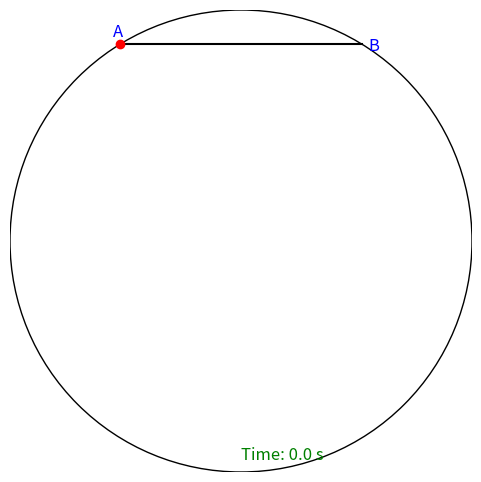

Source code (Python):
import numpy as np
import numpy as np
import matplotlib.pyplot as plt
import matplotlib.animation as animation

# Constants
R_EARTH = 6371e3  # Radius of Earth in meters
G = 6.674e-11  # Gravitational constant in m^3 kg^-1 s^-2
M = 5.972e24  # Mass of the Earth in kg
NUM_FRAMES = 300  # Number of frames in animation


# Function to calculate motion along the chord
def gravity_train_motion(surface_distance, num_frames=NUM_FRAMES):
    # Compute theta (central angle) from surface distance
    theta = surface_distance / R_EARTH

    # Compute chord length
    chord_length = 2 * R_EARTH * np.sin(theta / 2)

    # Define start and end points A and B
    A = np.array([-R_EARTH * np.sin(theta / 2), R_EARTH * np.cos(theta / 2)])
    B = np.array([R_EARTH * np.sin(theta / 2), R_EARTH * np.cos(theta / 2)])

    # Compute total travel time for the specific chord length
    T_FULL_DIAMETER = np.pi * np.sqrt(R_EARTH**3 / (G * M))  # Time for full diameter
    T_TOTAL = T_FULL_DIAMETER * (chord_length / (2 * R_EARTH))  # Adjust for chord length

    # Generate time values and positions along the chord
    t_vals = np.linspace(0, T_TOTAL, num_frames)
    x_vals = np.linspace(A[0], B[0], num_frames)
    y_vals = np.linspace(A[1], B[1], num_frames)

    return t_vals, x_vals, y_vals, A, B, T_TOTAL  # Include total travel time


# Function to update animation
def update_frame(i):
    train.set_data([x_vals[i]], [y_vals[i]])  # Update train position
    timestamp.set_text(f'Time: {t_vals[i]:.1f} s')  # Update time label
    return train, timestamp


# Function to display total time at the end
def on_complete(*args):
    total_time_label.set_text(f'Total Time: {T_TOTAL:.1f} s')  # Show total time at the end


# Define surface distance (adjustable)
surface_distance = 7000e3  # 8000 km (Great-circle distance)

# Compute motion data
t_vals, x_vals, y_vals, A, B, T_TOTAL = gravity_train_motion(surface_distance)

# Set up plot
fig, ax = plt.subplots(figsize=(6, 6))
ax.set_xlim(-R_EARTH, R_EARTH)
ax.set_ylim(-R_EARTH, R_EARTH)
ax.set_aspect('equal')
ax.axis('off')

# Draw Earth
earth_circle = plt.Circle((0, 0), R_EARTH, color='black', fill=False)
ax.add_patch(earth_circle)

# Draw chord (tunnel)
ax.plot([A[0], B[0]], [A[1], B[1]], 'k-')

# Train (animated point)
train, = ax.plot([], [], 'ro', markersize=6)

# Labels for A and B
ax.text(A[0] - 2e5, A[1] + 2e5, 'A', fontsize=12, color='blue')
ax.text(B[0] + 2e5, B[1] - 2e5, 'B', fontsize=12, color='blue')

# Timestamp label
timestamp = ax.text(0, -R_EARTH * 0.95, '', fontsize=12, color='green')

# Total Time label (displayed at the end)
total_time_label = ax.text(0, -R_EARTH * 1.05, '', fontsize=12, color='red', ha='center')

# Run animation once, ensuring it stops at the end
ani = animation.FuncAnimation(fig, update_frame, frames=len(t_vals), interval=50, blit=True, repeat=False)

# Add callback to show total time at the end
ani.event_source.add_callback(on_complete)

plt.show()